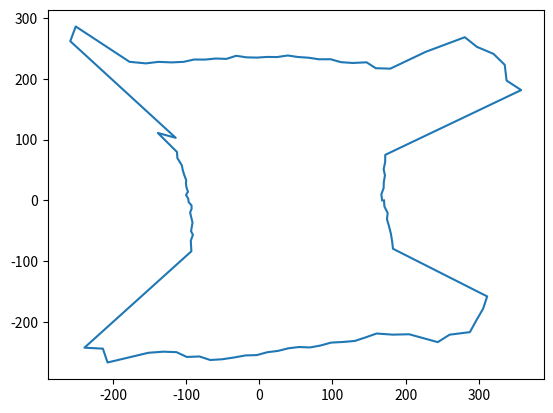

Source code (Python):
import matplotlib.pyplot as plt
import decimal
import numpy as np

#Part 2
#Creates diagram of the 360 degree scan

r = np.power(np.array([30.43, 30.33, 30.81, 31.03, 31.47, 31.59, 32.26, 32.79, 54.41, 53.50, 54.55, 54.36, 53.41, 53.26, 48.12, 42.93, 41.74, 41.83, 40.72, 40.05, 39.90, 39.29, 39.09, 38.83, 38.81, 38.33, 38.24, 38.10, 38.21, 38.64, 38.33, 38.74, 38.98, 39.53, 39.74, 40.40, 41.41, 42.16, 43.71, 52.53, 51.36, 28.71, 31.60, 26.69, 25.93, 24.41, 23.72, 23.00, 22.31, 22.10, 21.76, 21.34, 21.62, 21.14, 21.05, 20.53, 20.60, 21.05, 21.10, 21.17, 21.31, 21.83, 22.43, 22.53, 23.62, 24.26, 25.00, 48.76, 47.22, 48.52, 46.14, 44.12, 42.95, 42.22, 42.41, 41.74, 41.90, 41.40, 40.83, 40.31, 40.19, 39.71, 39.59, 39.34, 39.41, 39.88, 40.02, 40.09, 40.69, 41.33, 41.60, 41.93, 43.47, 44.90, 48.48, 48.84, 50.64, 50.26, 50.05, 49.59, 34.12, 33.43, 32.79, 32.14, 31.55, 31.48, 30.84, 30.74]),1.5)

size = len(r)

theta = np.linspace(0,np.pi*2,size)

plt.plot(r*np.cos(theta), r*np.sin(theta))
plt.show()
